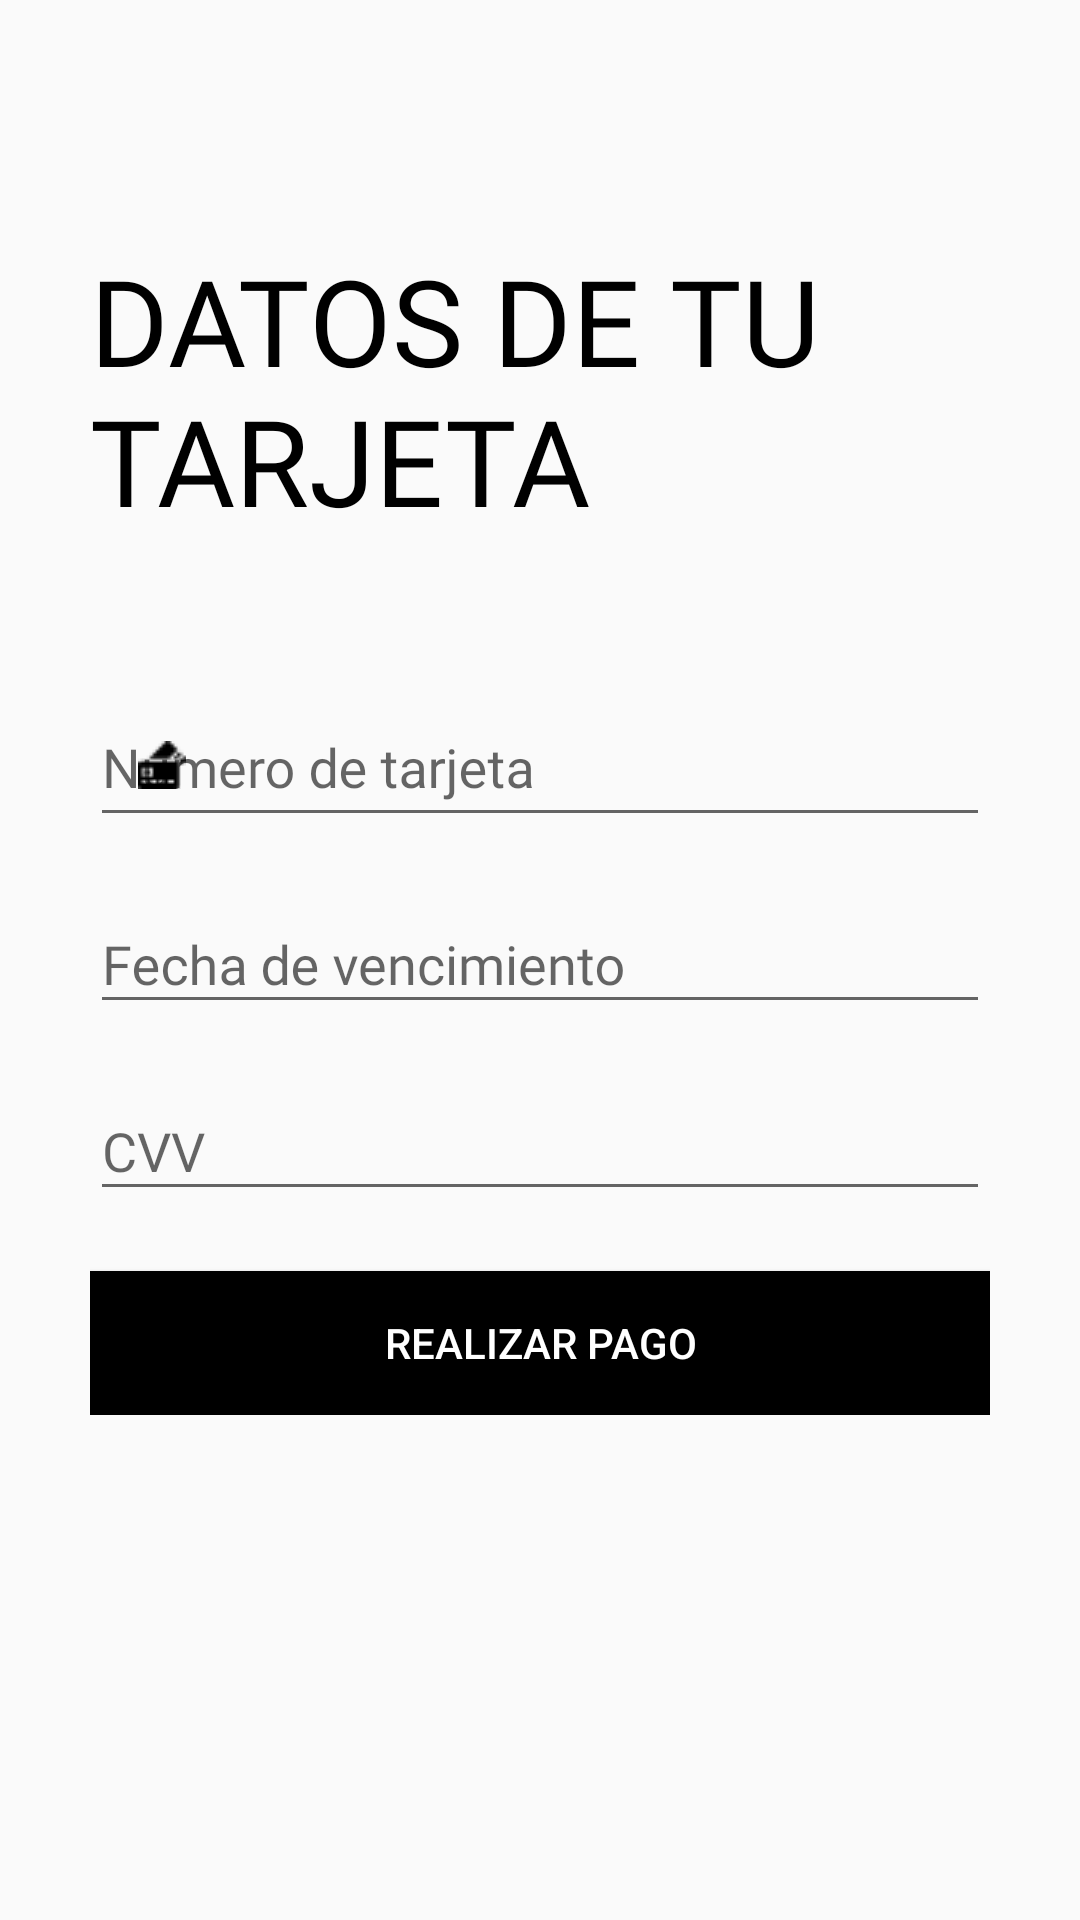

Produce the Android XML layout that renders to this screen, including the resource entries it uses.
<!-- AndroidManifest.xml: activity theme Theme.AppCompat.Light.NoActionBar -->
<!-- res/layout/activity_tipo_pago.xml -->
<?xml version="1.0" encoding="utf-8"?>
<ScrollView
    xmlns:android="http://schemas.android.com/apk/res/android"
    xmlns:app="http://schemas.android.com/apk/res-auto"
    xmlns:tools="http://schemas.android.com/tools"
    android:layout_width="match_parent"
    android:layout_height="match_parent"
    tools:context=".TipoPagoActivity"
    android:padding="30dp">

    <LinearLayout
        android:layout_width="match_parent"
        android:layout_height="wrap_content"
        android:orientation="vertical">

        <TextView
            android:layout_width="wrap_content"
            android:layout_height="wrap_content"
            android:layout_marginTop="50dp"
            android:fontFamily="@font/raleway_extrabold"
            android:text="Datos de tu Tarjeta"
            android:textAllCaps="true"
            android:textColor="@color/black"
            android:textSize="40sp" />

        <LinearLayout
            android:layout_width="match_parent"
            android:layout_height="wrap_content"
            android:orientation="vertical"
            android:layout_marginTop="40dp">

            <com.google.android.material.textfield.TextInputLayout
                android:layout_width="match_parent"
                android:layout_height="wrap_content"
                android:hint="Numero de tarjeta"
                app:hintTextColor="@color/black"
                app:boxStrokeColor="@color/black"
                app:boxStrokeWidthFocused="2dp"
                app:startIconDrawable="@drawable/card"
                app:startIconTint="@color/black"
                app:endIconMode="clear_text"
                app:endIconTint="@color/black">

                <com.google.android.material.textfield.TextInputEditText
                    android:id="@+id/editTextTextNumTarjeta"
                    android:layout_width="match_parent"
                    android:layout_height="match_parent"
                    android:inputType="number"
                    android:fontFamily="@font/grotesk_semibold"
                    android:textColor="@color/black" />


            </com.google.android.material.textfield.TextInputLayout>

            <com.google.android.material.textfield.TextInputLayout
                android:layout_width="match_parent"
                android:layout_height="wrap_content"
                android:hint="Fecha de vencimiento"
                app:hintTextColor="@color/black"
                app:boxStrokeColor="@color/black"
                app:boxStrokeWidthFocused="2dp"
                android:layout_marginTop="10dp"
                app:startIconDrawable="@drawable/calendar"
                app:startIconTint="@color/black"
                app:endIconMode="clear_text"
                app:endIconTint="@color/black">

                <com.google.android.material.textfield.TextInputEditText
                    android:id="@+id/editTextDate2"
                    android:layout_width="match_parent"
                    android:layout_height="match_parent"
                    android:inputType="date"
                    android:fontFamily="@font/grotesk_semibold"
                    android:textColor="@color/black" />


            </com.google.android.material.textfield.TextInputLayout>

            <com.google.android.material.textfield.TextInputLayout
                android:layout_width="match_parent"
                android:layout_height="wrap_content"
                android:hint="CVV"
                app:hintTextColor="@color/black"
                app:boxStrokeColor="@color/black"
                app:boxStrokeWidthFocused="2dp"
                android:layout_marginTop="10dp"
                app:startIconTint="@color/black"
                app:endIconMode="clear_text"
                app:endIconTint="@color/black">

                <com.google.android.material.textfield.TextInputEditText
                    android:id="@+id/editTextTextCVV"
                    android:layout_width="match_parent"
                    android:layout_height="match_parent"
                    android:inputType="text"
                    android:fontFamily="@font/grotesk_semibold"
                    android:textColor="@color/black" />


            </com.google.android.material.textfield.TextInputLayout>




        </LinearLayout>

        <Button
            android:id="@+id/buttonRealizarpago"
            android:layout_width="match_parent"
            android:layout_height="wrap_content"
            android:layout_marginTop="20dp"
            android:background="@color/black"
            android:text="Realizar Pago"
            android:textColor="@color/white" />






    </LinearLayout>



</ScrollView>
<!-- resources referenced by this layout -->
<resources>
  <color name="black">#FF000000</color>
  <color name="white">#FFFFFFFF</color>
  <!-- drawable card: png bitmap (drawable, 366 bytes) -->
</resources>
